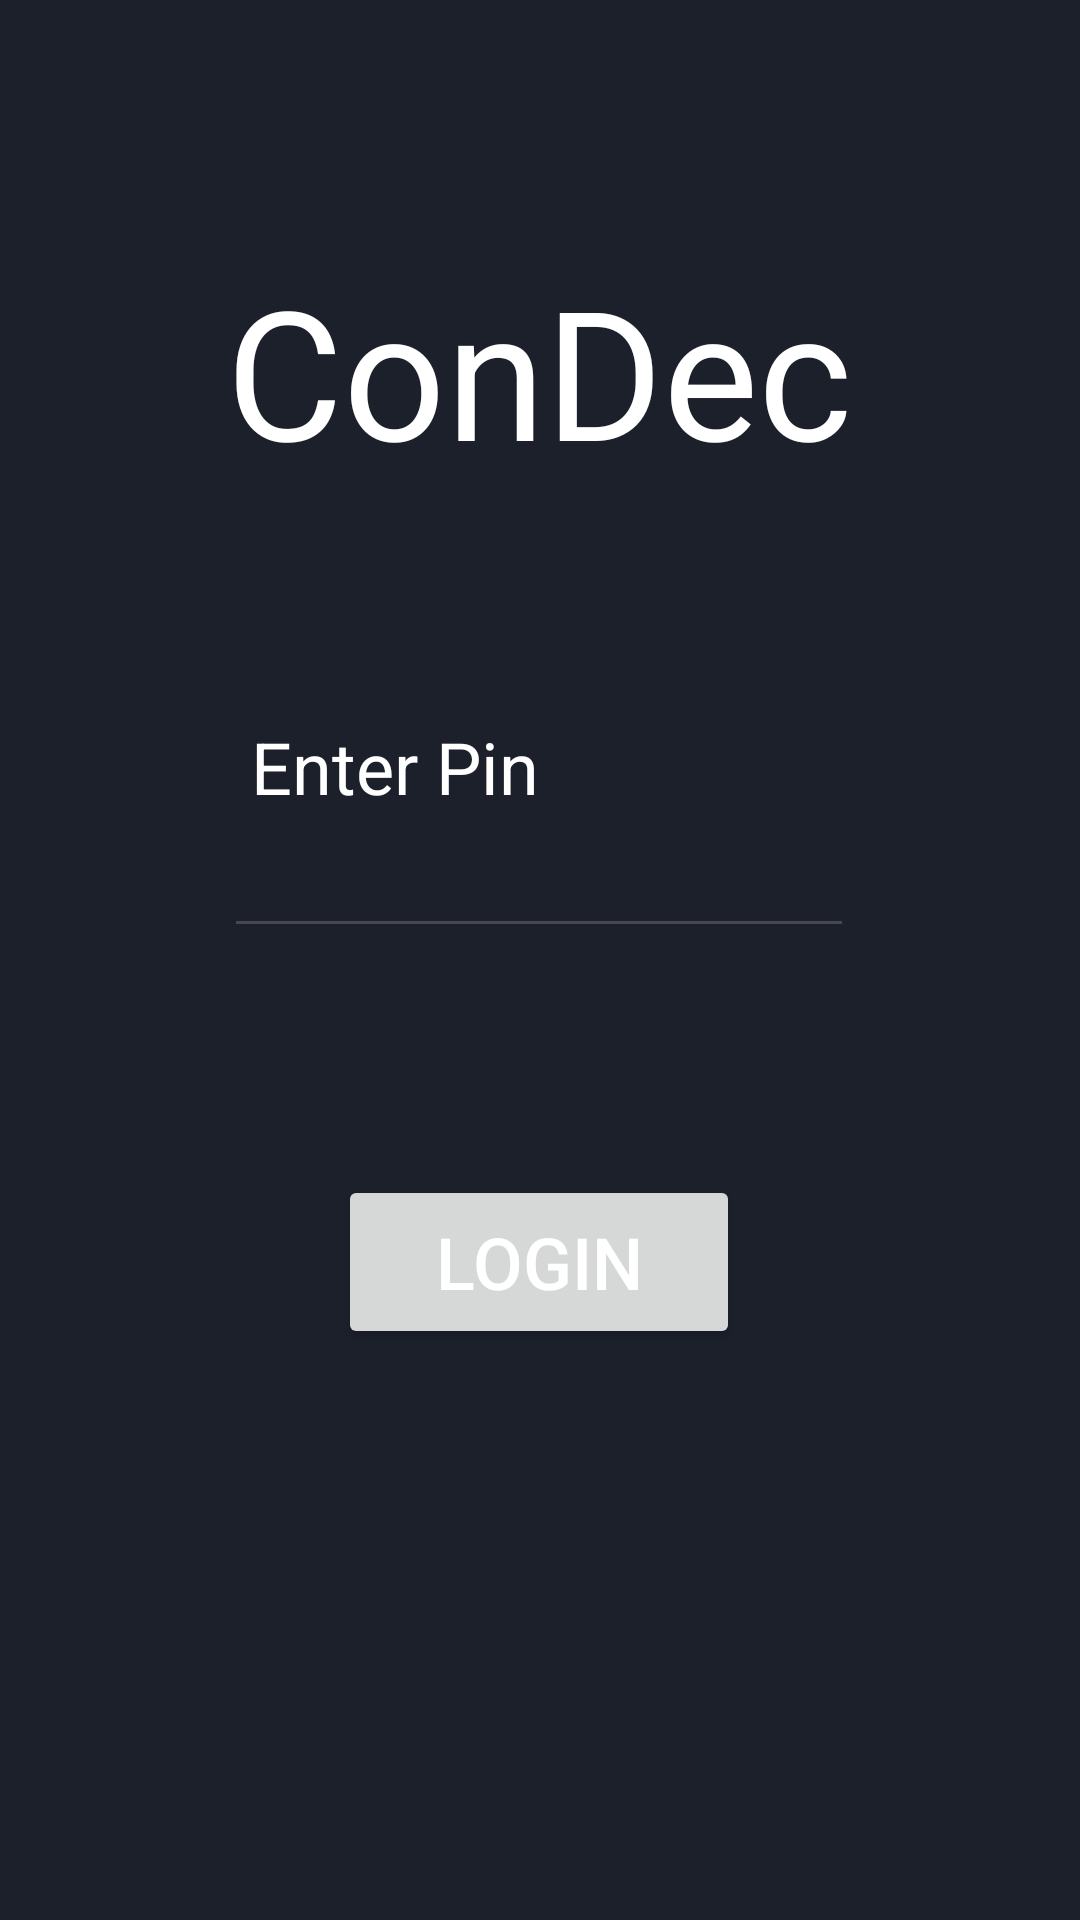

Reconstruct the res/layout file that produces this screen, plus the resources it refers to.
<!-- AndroidManifest.xml: application theme Theme.ConDec -->
<!-- res/layout/activity_enter_pin.xml -->
<?xml version="1.0" encoding="utf-8"?>
<androidx.constraintlayout.widget.ConstraintLayout xmlns:android="http://schemas.android.com/apk/res/android"
    xmlns:app="http://schemas.android.com/apk/res-auto"
    xmlns:tools="http://schemas.android.com/tools"
    android:layout_width="match_parent"
    android:layout_height="match_parent">

    <TextView
        android:id="@+id/textView6"
        android:layout_width="wrap_content"
        android:layout_height="wrap_content"
        android:text="ConDec"
        android:textSize="60sp"
        app:layout_constraintBottom_toBottomOf="parent"
        app:layout_constraintEnd_toEndOf="parent"
        app:layout_constraintHorizontal_bias="0.497"
        app:layout_constraintStart_toStartOf="parent"
        app:layout_constraintTop_toTopOf="parent"
        app:layout_constraintVertical_bias="0.149" />

    <EditText
        android:id="@+id/editTextLoginEnteredPin"
        android:layout_width="wrap_content"
        android:layout_height="wrap_content"
        android:ems="10"
        android:inputType="numberPassword"
        app:layout_constraintBottom_toBottomOf="parent"
        app:layout_constraintEnd_toEndOf="parent"
        app:layout_constraintHorizontal_bias="0.497"
        app:layout_constraintStart_toStartOf="parent"
        app:layout_constraintTop_toTopOf="parent"
        app:layout_constraintVertical_bias="0.459" />

    <TextView
        android:id="@+id/textView7"
        android:layout_width="wrap_content"
        android:layout_height="wrap_content"
        android:text="Enter Pin"
        android:textSize="24sp"
        app:layout_constraintBottom_toBottomOf="parent"
        app:layout_constraintEnd_toEndOf="parent"
        app:layout_constraintHorizontal_bias="0.317"
        app:layout_constraintStart_toStartOf="parent"
        app:layout_constraintTop_toTopOf="parent"
        app:layout_constraintVertical_bias="0.394" />

    <Button
        android:id="@+id/btnLogin"
        android:layout_width="134dp"
        android:layout_height="58dp"
        android:text="Login"
        android:textSize="24sp"
        app:layout_constraintBottom_toBottomOf="parent"
        app:layout_constraintEnd_toEndOf="parent"
        app:layout_constraintHorizontal_bias="0.498"
        app:layout_constraintStart_toStartOf="parent"
        app:layout_constraintTop_toTopOf="parent"
        app:layout_constraintVertical_bias="0.673" />
</androidx.constraintlayout.widget.ConstraintLayout>
<!-- resources referenced by this layout -->
<resources>
  <style name="Theme.ConDec" parent="Base.Theme.ConDec" />
  <style name="Base.Theme.ConDec" parent="Theme.Material3.DayNight.NoActionBar">
          <item name="android:windowBackground">@color/white</item>
          <item name="windowActionBar">false</item>
          <item name="android:windowFullscreen">true</item>
          <item name="android:windowContentOverlay">@null</item>
          <item name="windowNoTitle">true</item>
          <item name="android:colorBackground">@color/black_main_background</item>
          <item name="android:background">@color/black_main_background</item>
          <item name="android:textColor">@color/white</item>
          <item name="checkboxStyle">@style/MyCheckboxStyle</item>
          <item name="android:checkboxStyle">@style/MyCheckboxStyle</item>
      </style>
  <color name="white">#FFFFFFFF</color>
  <color name="black_main_background">#FF1c202b</color>
  <style name="MyCheckboxStyle" parent="Widget.AppCompat.CompoundButton.CheckBox">
          <item name="colorAccent">@color/green</item>
          <item name="buttonTint">@color/white</item>
          <item name="color">@color/black_main_background</item>
          <item name="colorButtonNormal">@color/black_main_background</item>
      </style>
  <color name="green">#FF1ea441</color>
</resources>
